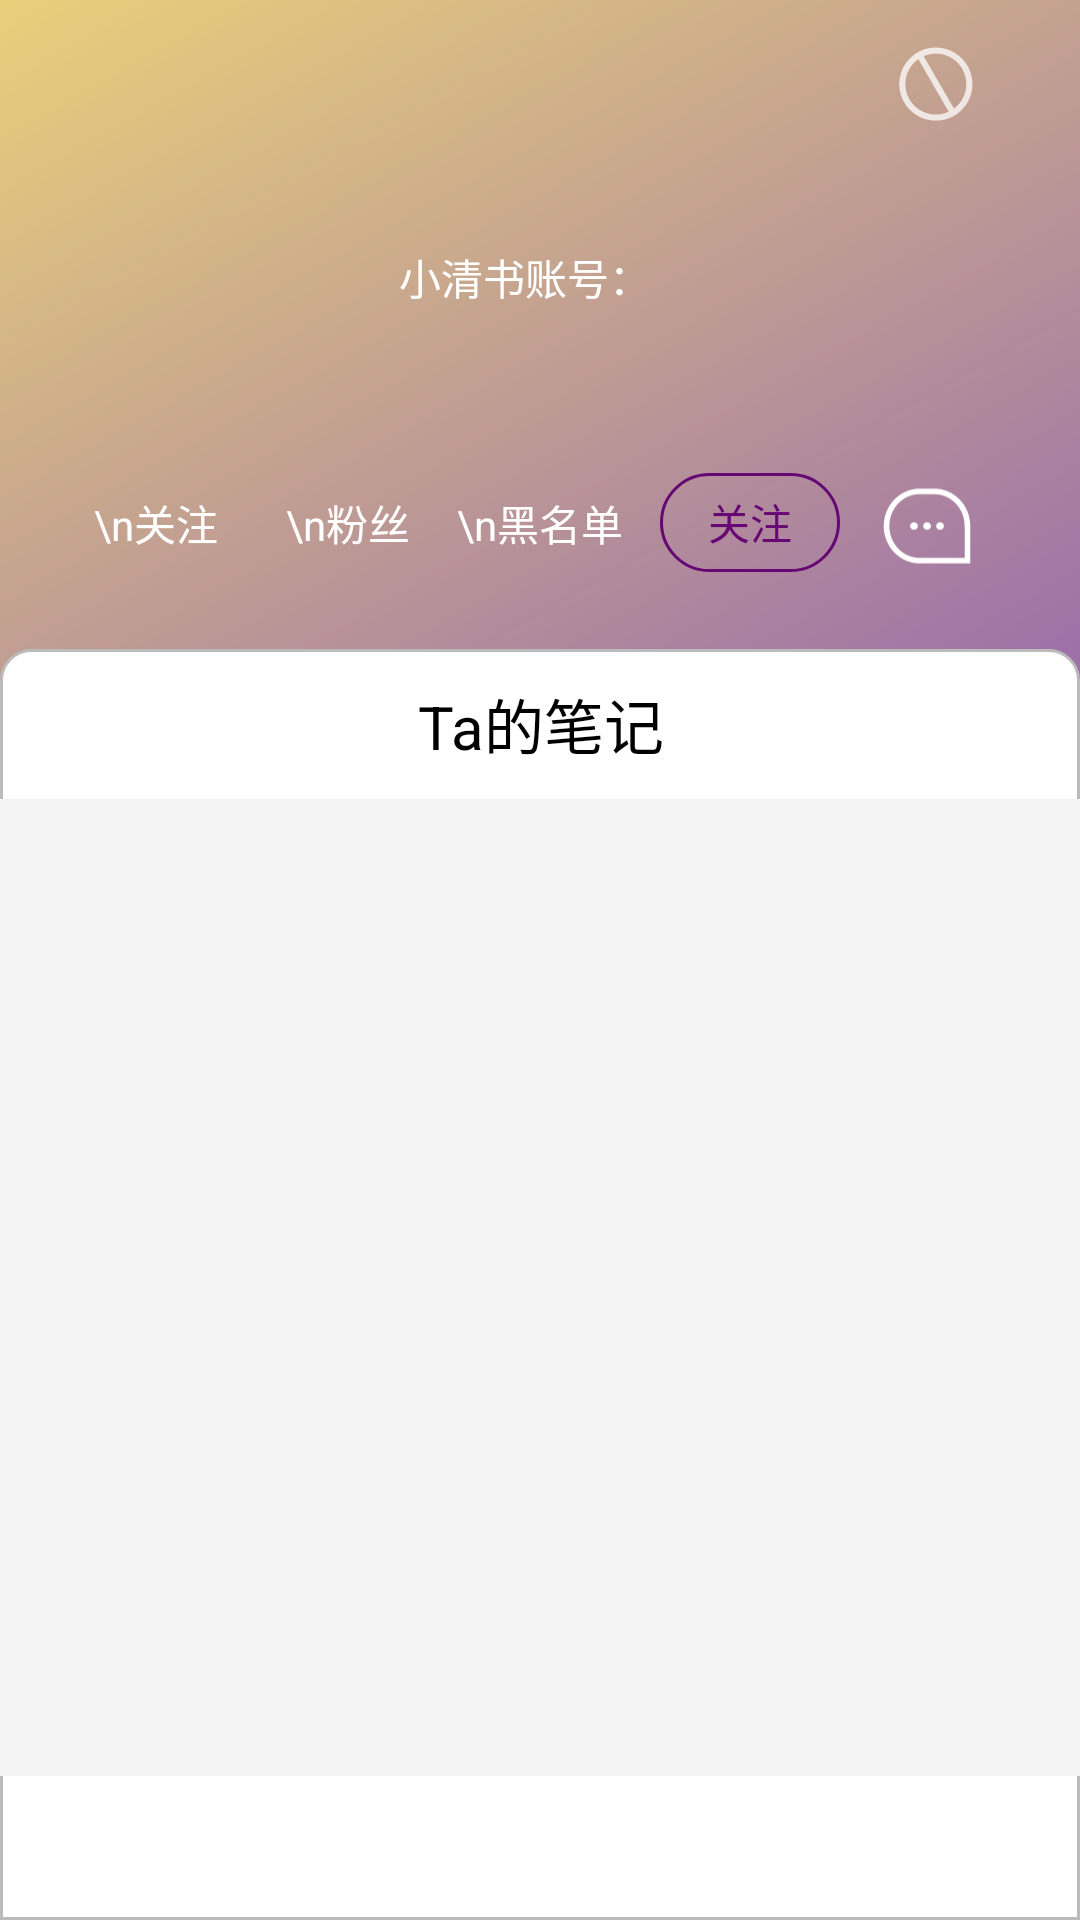

Layout XML and referenced resources for this Android screen:
<!-- AndroidManifest.xml: application theme MainTheme -->
<!-- res/layout/activity_others_profile.xml -->
<LinearLayout xmlns:android="http://schemas.android.com/apk/res/android"
    xmlns:app="http://schemas.android.com/apk/res-auto"
    xmlns:tools="http://schemas.android.com/tools"
    android:layout_width="match_parent"
    android:layout_height="match_parent"
    tools:context=".OthersProfile"
    android:orientation="vertical"
    android:background="@drawable/format_profile">

    <include android:id="@+id/titleBar"
        layout="@layout/othersprofile_toolbar"
        app:layout_constraintStart_toStartOf="parent"
        app:layout_constraintTop_toTopOf="parent"/>

    <LinearLayout
        android:layout_width="match_parent"
        android:layout_height="160dp"
        android:layout_marginTop="-20dp"
        android:layout_marginHorizontal="20dp"
        android:layout_marginBottom="10dp"
        android:orientation="vertical">
        <LinearLayout
            android:layout_width="match_parent"
            android:layout_height="80dp"
            android:orientation="horizontal"
            android:layout_margin="3dp">

            <ImageView
                android:id="@+id/user"
                android:layout_width="80dp"
                android:layout_height="80dp"
                android:scaleType="centerCrop"
                android:layout_marginLeft="13dp"
                android:layout_marginRight="10dp"/>

            <LinearLayout
                android:layout_width="200dp"
                android:layout_height="match_parent"
                android:layout_weight="1"
                android:orientation="vertical">

                <LinearLayout
                    android:layout_width="match_parent"
                    android:layout_height="12dp"
                    android:orientation="vertical"></LinearLayout>
                <LinearLayout
                    android:layout_width="match_parent"
                    android:layout_height="wrap_content"
                    android:orientation="horizontal"
                    android:id="@+id/linearLayout7">
                    <TextView
                        android:id="@+id/nickname"
                        android:layout_width="200dp"
                        android:layout_height="wrap_content"
                        android:gravity="center_vertical"
                        android:paddingLeft="5dp"
                        android:text=""
                        android:textColor="@color/white"
                        android:textSize="23dp"
                        tools:layout_conversion_absoluteHeight="34dp"
                        tools:layout_editor_absoluteY="35dp"
                        tools:layout_editor_absoluteX="128dp"
                        tools:layout_conversion_absoluteWidth="188dp" />










                </LinearLayout>

                <TextView
                    android:id="@+id/id"
                    android:layout_width="match_parent"
                    android:layout_height="wrap_content"
                    android:paddingLeft="7dp"
                    android:textColor="@color/white"
                    android:text="小清书账号：" />


            </LinearLayout>
        </LinearLayout>

        <TextView
            android:id="@+id/intro"
            android:layout_width="match_parent"
            android:layout_height="30dp"
            android:layout_marginHorizontal="20dp"
            android:textColor="@color/white"
            android:gravity="center_vertical"
            android:text="" />

        <LinearLayout
            android:layout_width="match_parent"
            android:layout_height="match_parent"
            android:orientation="horizontal">

            <LinearLayout
                android:layout_width="0dp"
                android:layout_weight="1.5"
                android:layout_height="match_parent"
                android:orientation="vertical"
                android:layout_gravity="center" >

                <TextView
                    android:id="@+id/cares"
                    android:layout_width="match_parent"
                    android:layout_height="match_parent"
                    android:text="\n关注"
                    android:textColor="@color/white"
                    android:layout_gravity="center"
                    android:gravity="center"/>
            </LinearLayout>
            <LinearLayout
                android:layout_width="0dp"
                android:layout_weight="1.5"
                android:layout_height="match_parent"
                android:orientation="vertical">

                <TextView
                    android:id="@+id/fans"
                    android:layout_width="match_parent"
                    android:layout_height="match_parent"
                    android:text="\n粉丝"
                    android:textColor="@color/white"
                    android:layout_gravity="center"
                    android:gravity="center"/>
            </LinearLayout>
            <LinearLayout
                android:layout_width="0dp"
                android:layout_weight="1.5"
                android:layout_height="match_parent"
                android:orientation="vertical">

                <TextView
                    android:id="@+id/hates"
                    android:layout_width="match_parent"
                    android:layout_height="match_parent"
                    android:text="\n黑名单"
                    android:textColor="@color/white"
                    android:layout_gravity="center"
                    android:gravity="center"/>
            </LinearLayout>
            <LinearLayout
                android:layout_weight="3"
                android:layout_width="0dp"
                android:layout_height="match_parent">

                <TextView
                    android:id="@+id/btn_care"
                    android:layout_width="60dp"
                    android:layout_height="33dp"
                    android:layout_gravity="center_vertical"
                    android:paddingStart="8dp"
                    android:paddingEnd="8dp"
                    android:gravity="center"
                    android:background="@drawable/format_follow"
                    android:textColor="@color/THU_purple"
                    android:layout_marginLeft="8dp"
                    android:text="关注" />


                <ImageView
                    android:id="@+id/btn_chat"
                    android:layout_width="50dp"
                    android:layout_height="match_parent"
                    android:layout_marginLeft="4dp"
                    android:layout_marginTop="2dp"
                    app:srcCompat="@drawable/chat" />

            </LinearLayout>



        </LinearLayout>


    </LinearLayout>

    <LinearLayout
        android:layout_width="match_parent"
        android:layout_height="match_parent"
        android:orientation="vertical"
        android:background="@drawable/format_myrecord"
        android:layout_marginTop="10dp">

        <TextView
            android:id="@+id/textView2"
            android:layout_width="match_parent"
            android:layout_height="50dp"
            android:gravity="center"
            android:textSize="20dp"
            android:textColor="@color/black"
            android:text="Ta的笔记" />

        <androidx.recyclerview.widget.RecyclerView
            android:id="@+id/list"
            android:layout_width="match_parent"
            android:layout_height="match_parent"
            android:background="#f3f3f3"
            android:paddingLeft="4dp"
            android:layout_marginBottom="48dp" />
    </LinearLayout>

</LinearLayout>
<!-- res/layout/othersprofile_toolbar.xml (included above) -->
<?xml version="1.0" encoding="utf-8"?>

<androidx.appcompat.widget.Toolbar xmlns:android="http://schemas.android.com/apk/res/android"
    xmlns:app="http://schemas.android.com/apk/res-auto"
    android:id="@+id/my_toolbar"
    android:layout_width="match_parent"
    android:layout_height="?attr/actionBarSize"
    android:elevation="4dp"
    android:padding="0dp"
    app:contentInsetStart="0dp"
    app:contentInsetStartWithNavigation="0dp">

    <LinearLayout
        android:layout_width="match_parent"
        android:layout_height="match_parent">

        <View
            android:layout_width="wrap_content"
            android:layout_height="match_parent"
            android:layout_weight="1">
        </View>


        <ImageView
            android:id="@+id/btn_block"
            android:layout_width="60dp"
            android:layout_height="26dp"
            android:layout_marginEnd="18dp"
            android:layout_gravity="center_vertical"
            app:srcCompat="@drawable/blocked"
            />
    </LinearLayout>
</androidx.appcompat.widget.Toolbar>
<!-- resources referenced by this layout -->
<resources>
  <color name="THU_purple">#660874</color>
  <color name="black">#FF000000</color>
  <color name="white">#FFFFFFFF</color>
  <!-- drawable blocked (drawable) -->
  <vector
      android:alpha="0.76"
      android:height="26dp"
      android:width="26dp"
      android:viewportHeight="1024"
      android:viewportWidth="1024"
      xmlns:android="http://schemas.android.com/apk/res/android">
      <path
          android:fillColor="@color/white"
          android:pathData="M509.7,33.2c-265.1,0 -480,214.9 -480,480s214.9,480 480,480 480,-214.9 480,-480 -214.9,-480 -480,-480zM509.7,913.2c-54,0 -106.4,-10.6 -155.7,-31.4 -47.6,-20.1 -90.4,-49 -127.2,-85.8 -36.8,-36.8 -65.6,-79.6 -85.8,-127.2 -20.8,-49.3 -31.4,-101.6 -31.4,-155.7 0,-54 10.6,-106.4 31.4,-155.7 20.1,-47.6 49,-90.4 85.8,-127.2a402.6,402.6 0,0 1,53.3 -44.8l398.5,690.3c-4.4,2.1 -8.8,4.1 -13.3,6 -49.3,20.8 -101.6,31.4 -155.7,31.4zM792.6,796.1a403.3,403.3 0,0 1,-45.1 38.9L350,146.4c1.4,-0.6 2.7,-1.2 4.1,-1.8 49.3,-20.8 101.6,-31.4 155.7,-31.4 54,0 106.4,10.6 155.7,31.4 47.6,20.1 90.4,49 127.2,85.8 36.8,36.8 65.6,79.6 85.8,127.2 20.8,49.3 31.4,101.6 31.4,155.7 0,54 -10.6,106.4 -31.4,155.7 -20.1,47.6 -49,90.4 -85.8,127.2z"/>
  </vector>
  <!-- drawable chat (drawable) -->
  <vector
      android:alpha="1"
      android:height="21.798365dp"
      android:viewportHeight="1024"
      android:viewportWidth="1879"
      android:width="40dp"
      xmlns:android="http://schemas.android.com/apk/res/android">
      <path
          android:fillColor="@color/white"
          android:pathData="M849.4,983.6C599.9,983.6 397.6,772.4 397.6,512S599.9,40.5 849.4,40.5h180.5c249.5,0 451.6,211.2 451.6,471.6 0,8 -0.7,15.7 -1.2,23.5h1v447.9L1033.8,983.6v-0.1c-1.3,0 -2.5,0.1 -3.8,0.1L849.4,983.6zM845.1,111.1c-208.4,0 -377.3,179.5 -377.3,400.9s169,400.9 377.3,400.9h566.3v-377.3h-1.5c0.4,-7.8 1,-15.7 1,-23.5 0,-221.4 -169,-400.9 -377.3,-400.9L845.1,111.1zM776.6,559.2c-27.1,0 -49,-21.2 -49,-47.2 0,-26 21.9,-47.2 49,-47.2s49,21.2 49,47.2c0,26 -22,47.2 -49,47.2zM939.8,559.2c-27.1,0 -49,-21.2 -49,-47.2 0,-26 21.9,-47.2 49,-47.2s49,21.2 49,47.2c0,26 -21.9,47.2 -49,47.2zM1103.2,559.2c-27.1,0 -49,-21.2 -49,-47.2 0,-26 21.9,-47.2 49,-47.2s49,21.2 49,47.2c0,26 -22,47.2 -49,47.2z"/>
  </vector>
  <!-- drawable format_follow (drawable) -->
  <?xml version="1.0" encoding="utf-8"?>
  <shape xmlns:android="http://schemas.android.com/apk/res/android">
      <stroke
          android:width="1dp"
          android:color="@color/THU_purple"/>
      <corners
          android:radius="250dp"/>
  </shape>
  <!-- drawable format_myrecord (drawable) -->
  <?xml version="1.0" encoding="utf-8"?>
  
  <shape xmlns:android="http://schemas.android.com/apk/res/android">
      
          <solid android:color="@color/white"/>
      
          <stroke
              android:width="1dp"
              android:color="#bbbbbb"/>
      
          <corners
              android:topLeftRadius="10dp"
              android:topRightRadius="10dp"/>
  </shape>
  <!-- drawable format_profile (drawable) -->
  <?xml version="1.0" encoding="utf-8"?>
  <shape xmlns:android="http://schemas.android.com/apk/res/android">
      
  
  
  
  
  
  
  
  
  
  
  
  
  
      <gradient
          android:angle="135"
          android:endColor="#E8D07A"
          android:startColor="#5312D6" />
  
  </shape>
  <style name="MainTheme" parent="Theme.MaterialComponents.Light.NoActionBar">
          
          <item name="colorPrimary">@color/THU_purple</item>
          <item name="colorOnPrimary">@color/white</item>
          <item name="android:windowLightStatusBar">true</item>
          <item name="android:statusBarColor">@color/white</item>
          <item name="windowActionBar">false</item>
          <item name="windowNoTitle">true</item>
      </style>
</resources>
